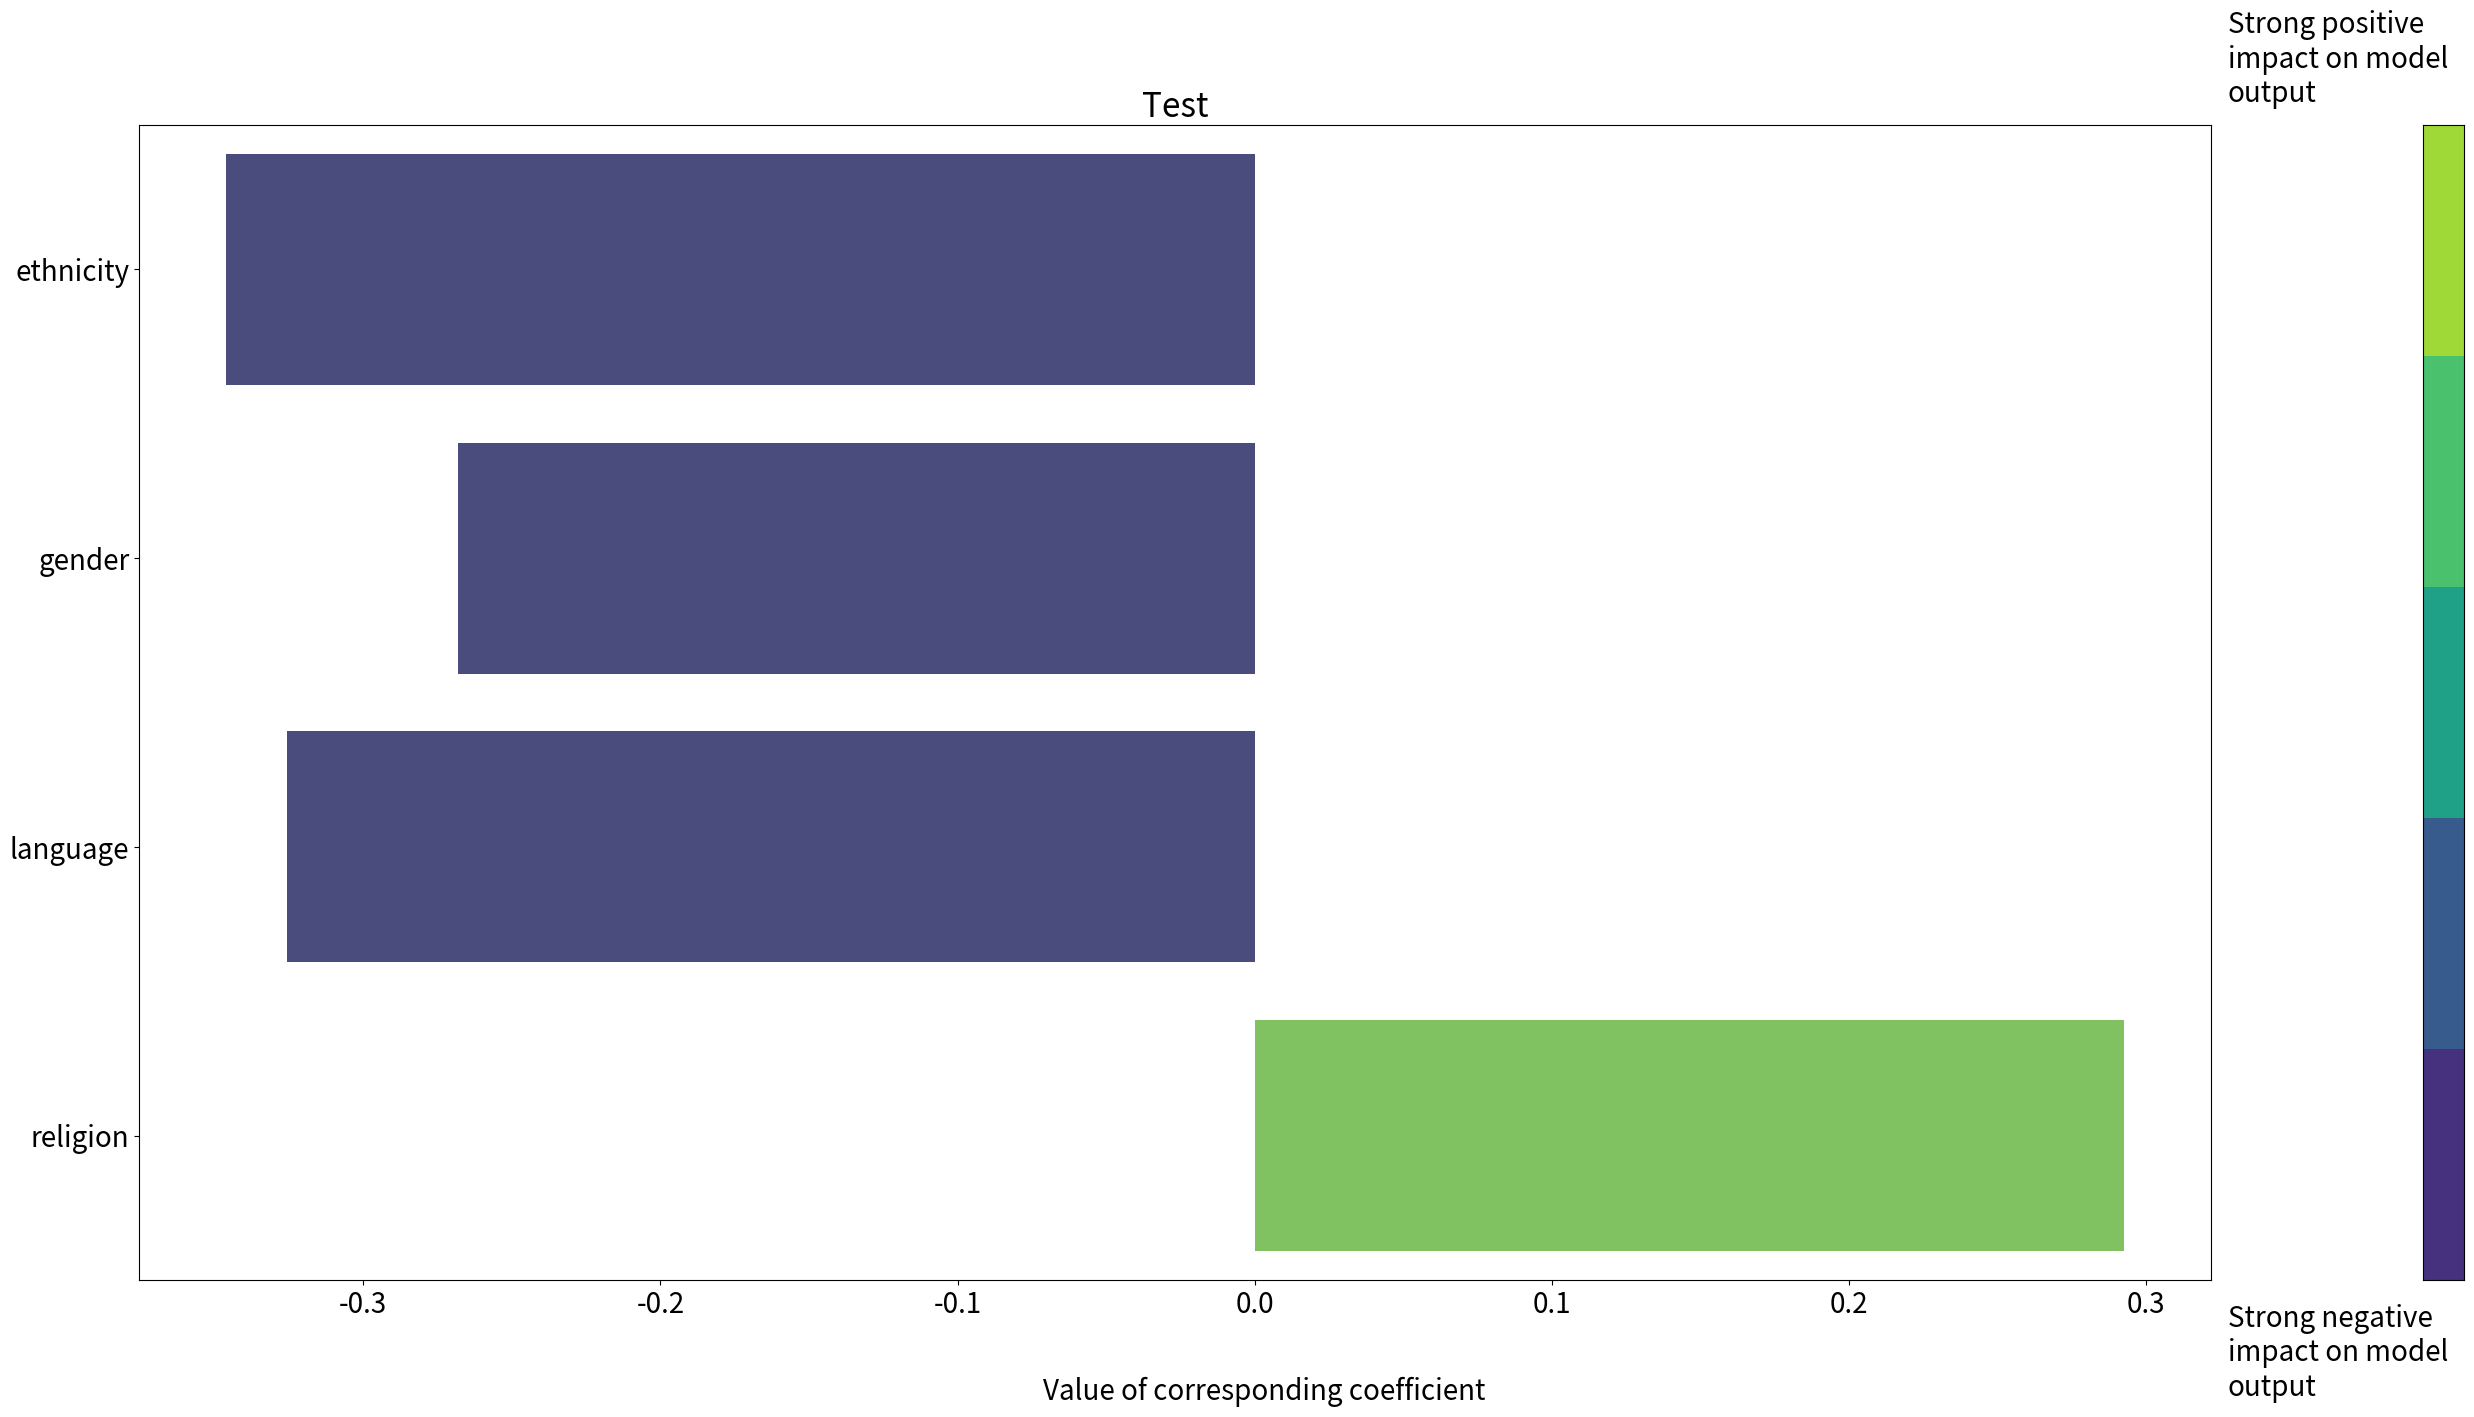

Python code for this plot:
import numpy as np
import matplotlib
import matplotlib.pyplot as plt
import seaborn as sns

# Example values for coefs of two tasks
task_1 = "Test"

coef_values_task_1 = [-0.34613788, -0.26816502, -0.32573804, 0.2927035]

static_features = ['ethnicity', 'gender', 'language', 'religion']

coefs_task_1 = dict(zip([x for x in static_features], np.array(coef_values_task_1)))


def colors_from_values(values, palette_name):
    normalized = (values - min(values)) / (max(values) - min(values))
    indices = np.round(normalized * (len(values) - 1)).astype(np.int32)
    palette = sns.color_palette(palette_name, len(values))
    return np.array(palette).take(indices, axis=0)


def my_palplot(pal, size=1, ax=None):
    n = 5
    if ax is None:
        f, ax = plt.subplots(1, 1, figsize=(n * size, size))
    ax.imshow(np.arange(n)[::-1].reshape(n, 1),
              cmap=matplotlib.colors.ListedColormap(list(pal)),
              interpolation="nearest", aspect="auto")


def plot_box_plots(coefs_1):
    matplotlib.rcParams.update({'font.size': 20, 'figure.figsize': (8,8)})
    
    max_v = max(list(coefs_1.values()))
    min_v = min(list(coefs_1.values()))
    
    fig = plt.figure(figsize=(30, 15), constrained_layout=False)
    grid = fig.add_gridspec(1, 2, width_ratios=[10, 0.2], wspace=0.2, hspace=0.0)
    
    ax1 = fig.add_subplot(grid[0, 0])
    ax2 = fig.add_subplot(grid[0, 1])

    def plot_on_ax(ax, coefs, title):
        coefs_values = list(coefs.values())
        coefs_names = list(coefs.keys())
        sns.barplot(x=coefs_values, y=coefs_names, orient='h', ci=0,
                    palette=colors_from_values(coefs_values, "viridis"), ax=ax)

        ax.set_xlim(min_v - 0.1*max_v, max_v + 0.1*max_v)
        ax.title.set_text(title)
    
    plot_on_ax(ax1, coefs_1, title=task_1)
    
    fig.text(0.5, 0.03, 'Value of corresponding coefficient', ha='center')

    my_palplot(sns.color_palette("viridis"), ax=ax2)
    ax2.text(-5.2, 5.0, 'Strong negative\nimpact on model\noutput')
    ax2.text(-5.2, -0.6, 'Strong positive\nimpact on model\noutput')
    ax2.set_yticks([])
    ax2.set_xticks([])
    ax2.set_xticklabels([])
    ax2.set_yticklabels([])

    plt.tight_layout()
    plt.savefig('tmp.png', bbox_inches="tight")

plot_box_plots(coefs_task_1)